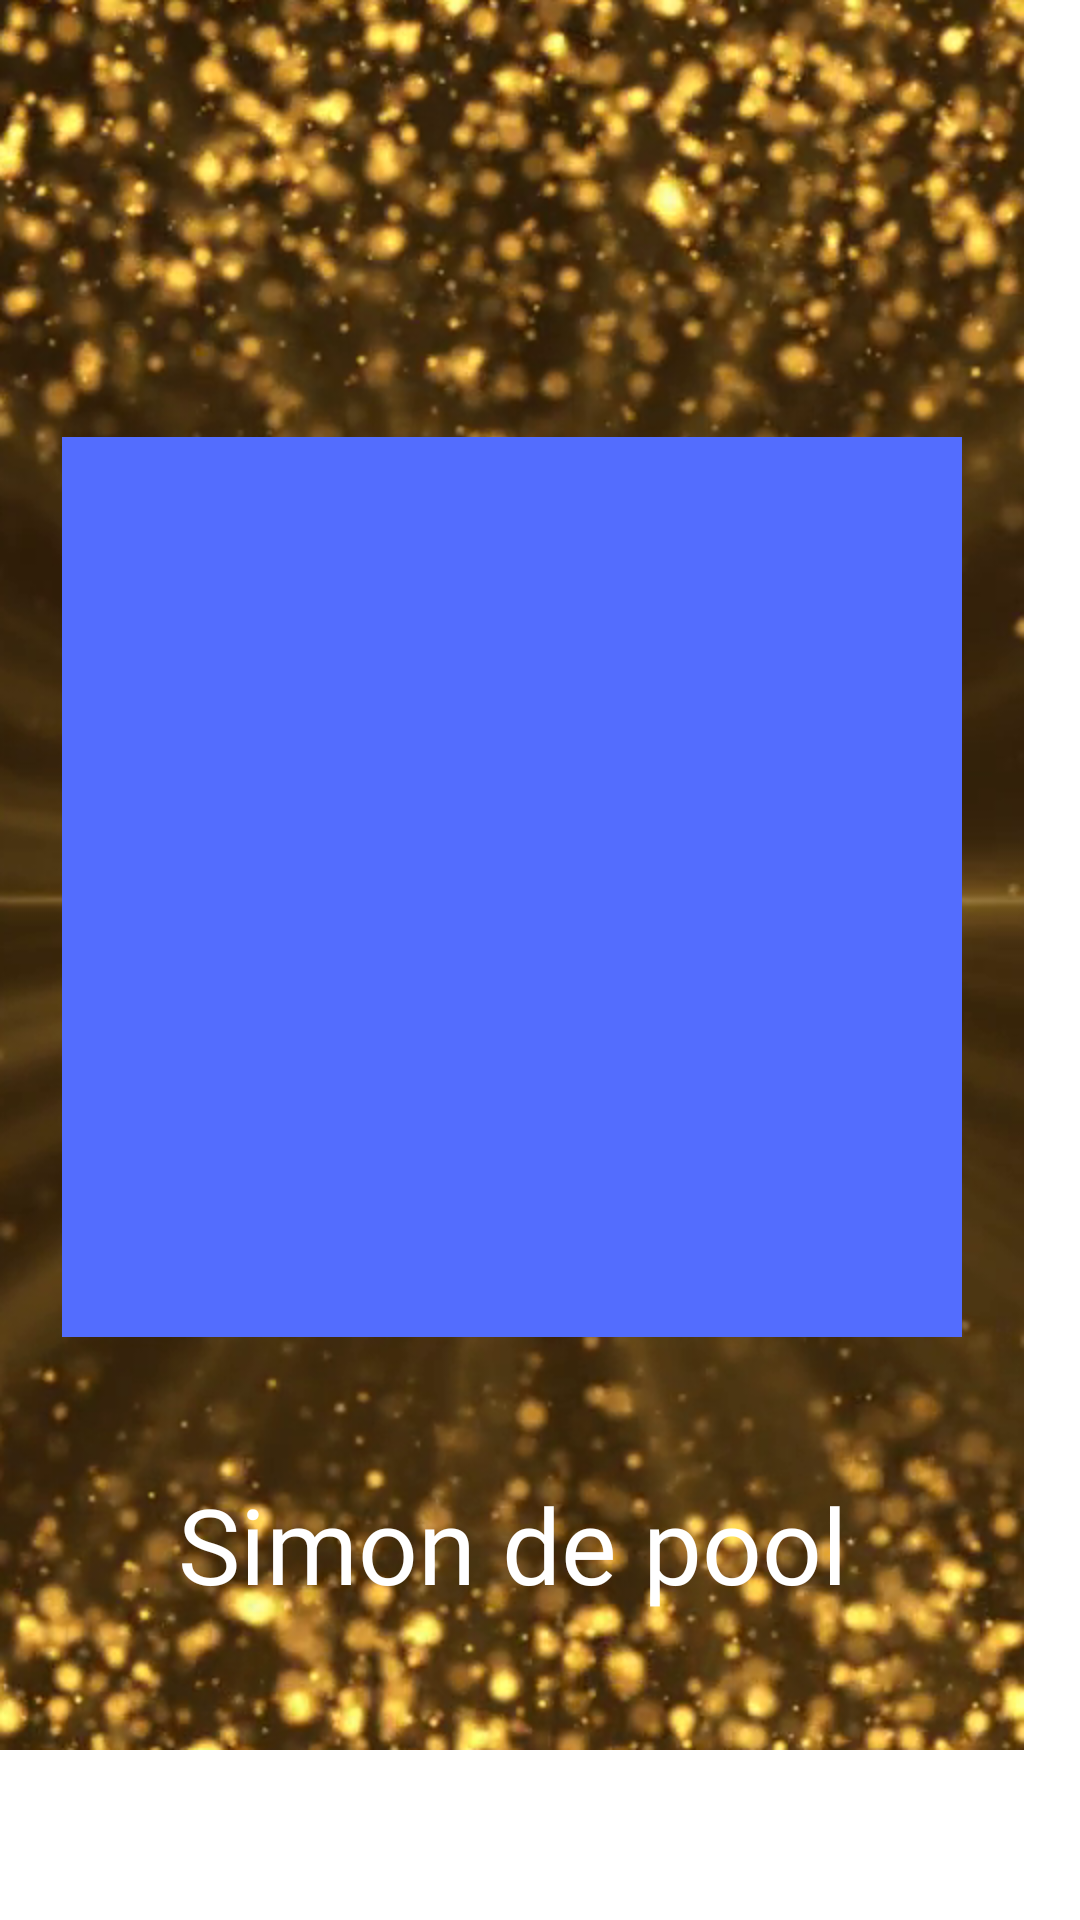

Produce the Android XML layout that renders to this screen, including the resource entries it uses.
<!-- AndroidManifest.xml: fallback theme Theme.MaterialComponents.DayNight.NoActionBar -->
<!-- res/layout/fragment_legend.xml -->
<?xml version="1.0" encoding="utf-8"?>
<FrameLayout xmlns:android="http://schemas.android.com/apk/res/android"
    xmlns:app="http://schemas.android.com/apk/res-auto"
    xmlns:tools="http://schemas.android.com/tools"
    android:layout_width="match_parent"
    android:layout_height="match_parent"
    tools:context=".views.fragments.LegendFragment">

    

    <android.support.constraint.ConstraintLayout
        android:layout_width="wrap_content"
        android:layout_height="wrap_content">

        <ImageView
            android:id="@+id/CardBackground"
            android:layout_width="wrap_content"
            android:layout_height="wrap_content"
            android:scaleType="centerCrop"
            android:src="@mipmap/cardbackground"
            app:layout_constraintBottom_toBottomOf="parent"
            app:layout_constraintEnd_toEndOf="parent"
            app:layout_constraintHorizontal_bias="0.0"
            app:layout_constraintStart_toStartOf="parent"
            app:layout_constraintTop_toTopOf="parent"
            app:layout_constraintVertical_bias="0.0" />

        <ImageView
            android:id="@+id/legend_fragment_image_view"
            android:layout_width="300dp"
            android:layout_height="300dp"
            android:layout_marginTop="8dp"
            android:scaleType="centerCrop"
            android:src="@color/accent"
            app:layout_constraintBottom_toBottomOf="@+id/CardBackground"
            app:layout_constraintEnd_toEndOf="parent"
            app:layout_constraintStart_toStartOf="parent"
            app:layout_constraintTop_toTopOf="parent" />

        <TextView
            android:id="@+id/legend_fragment_text_view"
            android:layout_width="wrap_content"
            android:layout_height="wrap_content"
            android:layout_marginStart="8dp"
            android:layout_marginTop="8dp"
            android:layout_marginEnd="8dp"
            android:layout_marginBottom="8dp"
            android:text="Simon de pool"
            android:textSize="35sp"
            android:textColor="#FFFFFF"
            android:fontFamily="@font/partnerincrime"
            android:textAppearance="@style/TextAppearance.AppCompat.Large"
            app:layout_constraintBottom_toBottomOf="@+id/CardBackground"
            app:layout_constraintEnd_toEndOf="parent"
            app:layout_constraintHorizontal_bias="0.502"
            app:layout_constraintStart_toStartOf="parent"
            app:layout_constraintTop_toBottomOf="@+id/legend_fragment_image_view" />

    </android.support.constraint.ConstraintLayout>
</FrameLayout>
<!-- resources referenced by this layout -->
<resources>
  <color name="accent">#536DFE</color>
  <!-- mipmap cardbackground: png bitmap (mipmap-hdpi, 494859 bytes) -->
</resources>
